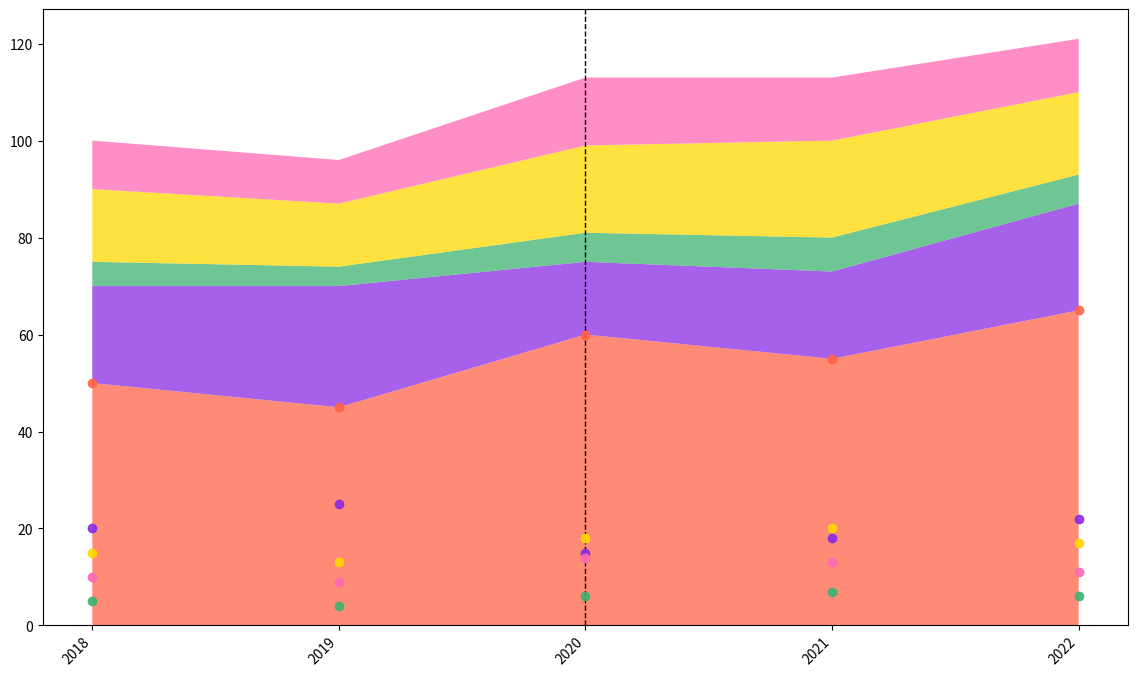

Write Python code to recreate this figure.
import matplotlib.pyplot as plt
import numpy as np

years = np.arange(2018, 2023)

swimmer_assist = np.array([50, 45, 60, 55, 65])
minor_injuries = np.array([20, 25, 15, 18, 22])
major_injuries = np.array([5, 4, 6, 7, 6])
rough_seas = np.array([15, 13, 18, 20, 17])
crowd_control = np.array([10, 9, 14, 13, 11])

rescue_data = np.vstack([swimmer_assist, minor_injuries, major_injuries, rough_seas, crowd_control])

fig, ax = plt.subplots(figsize=(14, 8))
# Updated set of colors for stack plot
ax.stackplot(years, rescue_data, colors=['#FF6347', '#8A2BE2', '#3CB371', '#FFD700', '#FF69B4'], alpha=0.75)

highlight_years = [2020]
for year in highlight_years:
    ax.axvline(x=year, color='black', linestyle='--', linewidth=1)

ax.set_xticks(years)
ax.set_xticklabels(years, rotation=45, ha='right')

# Updated colors for data point plots
for y, color in zip(rescue_data, ['#FF6347', '#8A2BE2', '#3CB371', '#FFD700', '#FF69B4']):
    ax.plot(years, y, marker='o', markersize=6, color=color, linestyle='None', alpha=0.9)

plt.show()
